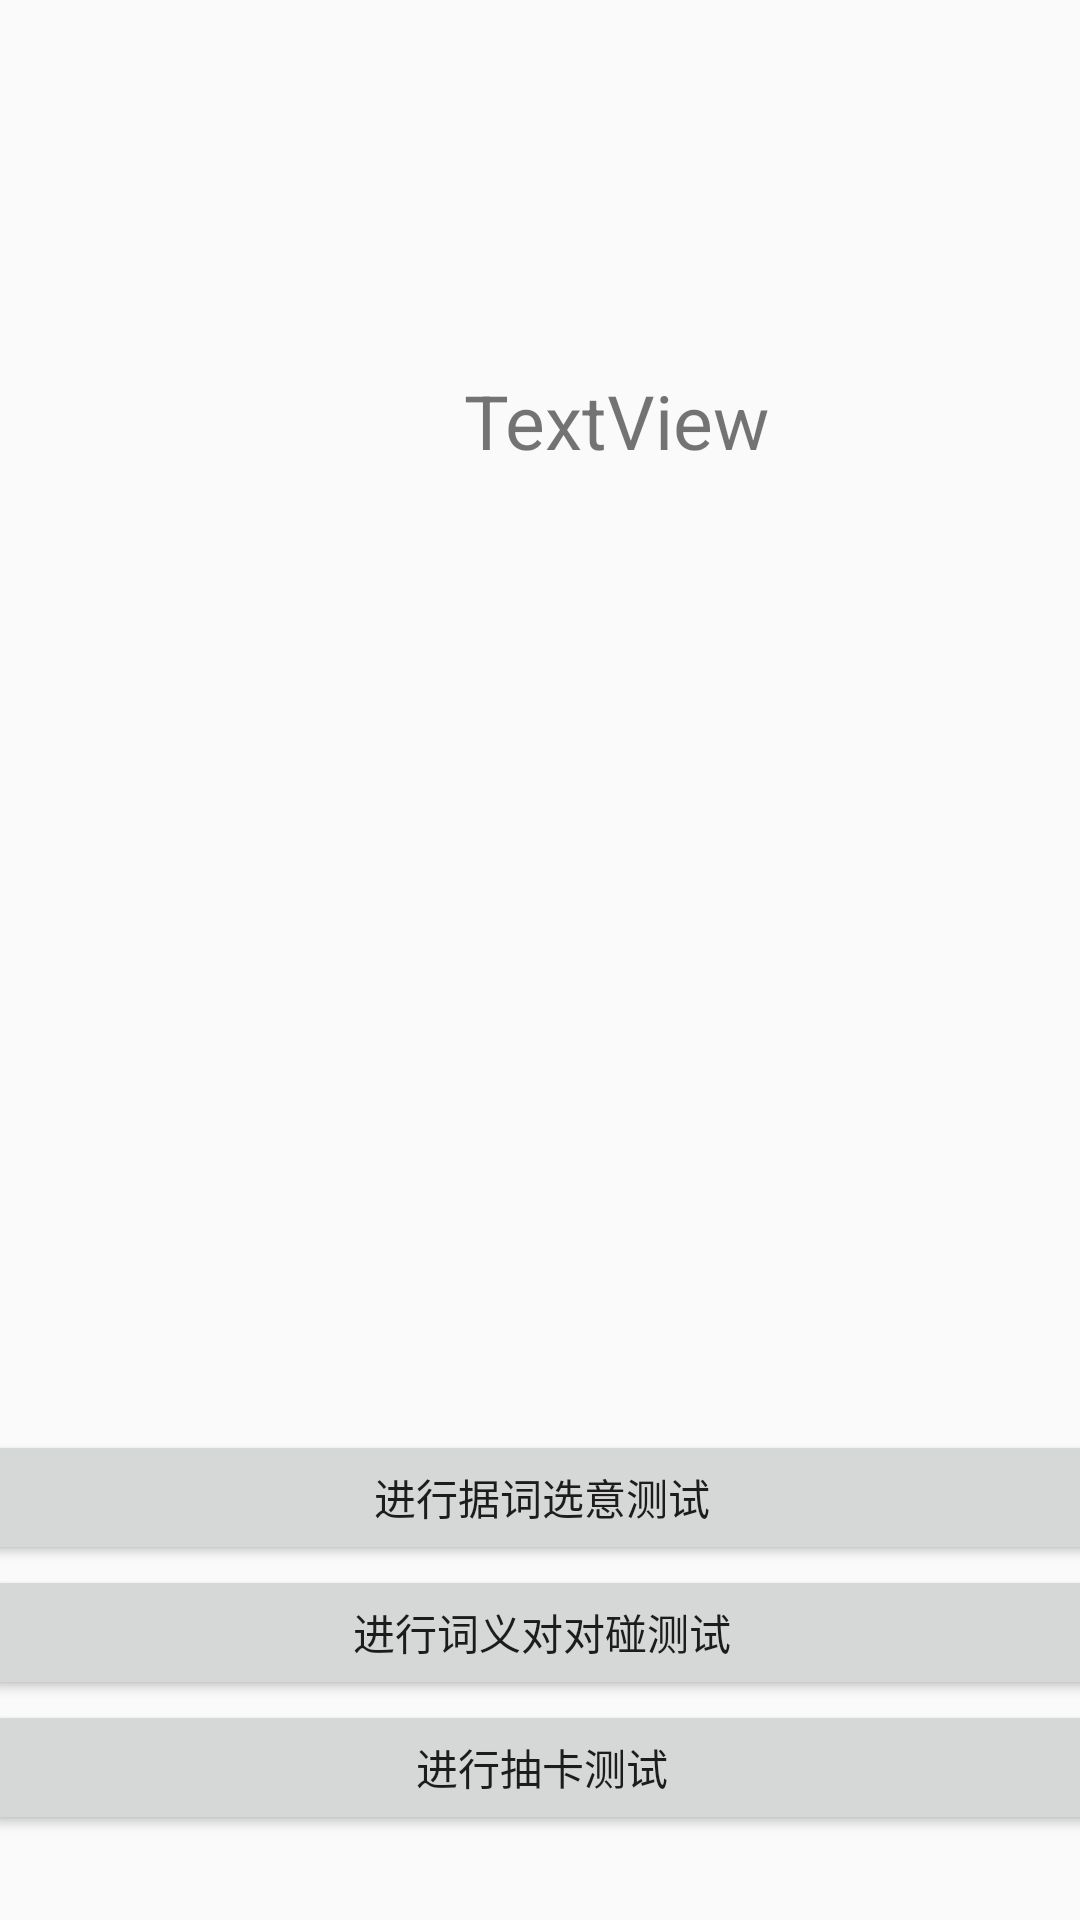

The Android layout XML behind this screen, and the referenced resources:
<!-- AndroidManifest.xml: application theme Theme.GDAS -->
<!-- res/layout/activity_agglearn.xml -->
<?xml version="1.0" encoding="utf-8"?>
<android.support.constraint.ConstraintLayout xmlns:android="http://schemas.android.com/apk/res/android"
    xmlns:app="http://schemas.android.com/apk/res-auto"
    xmlns:tools="http://schemas.android.com/tools"
    android:layout_width="match_parent"
    android:layout_height="match_parent"
    tools:context=".AGGlearn">


    <Button
        android:id="@+id/test5"
        android:layout_width="372dp"
        android:layout_height="45dp"
        android:text="进行抽卡测试"
        app:layout_constraintEnd_toEndOf="parent"
        app:layout_constraintHorizontal_bias="0.487"
        app:layout_constraintStart_toStartOf="parent"
        app:layout_constraintTop_toBottomOf="@+id/test3" />

    <Button
        android:id="@+id/test1"
        android:layout_width="372dp"
        android:layout_height="45dp"
        android:text="进行据词选意测试"
        app:layout_constraintEnd_toEndOf="parent"
        app:layout_constraintHorizontal_bias="0.487"
        app:layout_constraintStart_toStartOf="parent"
        app:layout_constraintTop_toBottomOf="@+id/gview" />

    <GridView
        android:id="@+id/gview"
        android:layout_width="410dp"
        android:layout_height="313dp"
        android:gravity="center"
        android:numColumns="2"
        app:layout_constraintBottom_toBottomOf="parent"
        app:layout_constraintEnd_toEndOf="parent"
        app:layout_constraintStart_toStartOf="parent"
        app:layout_constraintTop_toTopOf="parent" />

    <TextView
        android:id="@+id/textView5"
        android:layout_width="411dp"
        android:layout_height="47dp"
        android:gravity="center"
        android:text="TextView"
        android:textSize="25dp"
        app:layout_constraintBottom_toTopOf="@+id/gview"
        app:layout_constraintEnd_toEndOf="parent"
        app:layout_constraintHorizontal_bias="0.0"
        app:layout_constraintStart_toStartOf="parent"
        app:layout_constraintTop_toTopOf="parent"
        app:layout_constraintVertical_bias="1.0" />

    <Button
        android:id="@+id/test3"
        android:layout_width="372dp"
        android:layout_height="45dp"
        android:text="进行词义对对碰测试"
        app:layout_constraintEnd_toEndOf="parent"
        app:layout_constraintHorizontal_bias="0.487"
        app:layout_constraintStart_toStartOf="parent"
        app:layout_constraintTop_toBottomOf="@+id/test1" />


</android.support.constraint.ConstraintLayout>
<!-- resources referenced by this layout -->
<resources>
  <style name="Theme.GDAS" parent="Theme.AppCompat.Light.DarkActionBar">
          
          <item name="colorPrimary">@color/purple_500</item>
          <item name="colorPrimaryDark">@color/purple_700</item>
          <item name="colorAccent">@color/teal_200</item>
          
      </style>
  <!-- not gathered from this repository: default colours our renderer supplied (Android Studio template values) -->
  <color name="purple_500">#FF6200EE</color>
  <color name="purple_700">#FF3700B3</color>
  <color name="teal_200">#FF03DAC5</color>
</resources>
